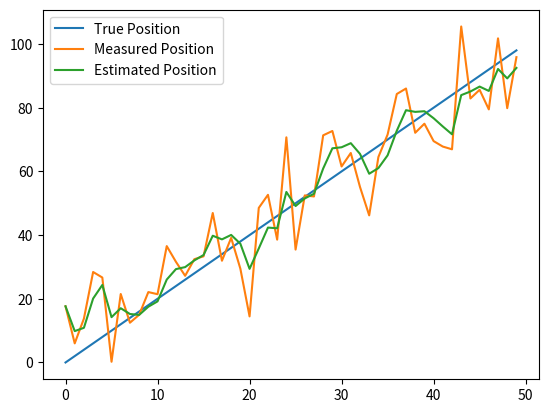

Python code for this plot:
import numpy as np
import matplotlib.pyplot as plt


class KalmanFilter:
    def __init__(self, F, H, Q, R, x0, P0):
        self.F = F # State transition matrix
        self.H = H # Observation matrix
        self.Q = Q # Process noise covariance matrix
        self.R = R # Observation noise covariance matrix
        self.x = x0 # Initial state vector
        self.P = P0 # Initial covariance matrix
    
    def predict(self):
        # Predict the next state
        self.x = np.dot(self.F, self.x)
        # Predict the next covariance matrix
        self.P = np.dot(np.dot(self.F, self.P), self.F.T) + self.Q
    
    def update(self, z):
        # Calculate the Kalman gain
        K = np.dot(np.dot(self.P, self.H.T), np.linalg.inv(np.dot(np.dot(self.H, self.P), self.H.T) + self.R))
        # Update the state vector
        self.x = self.x + np.dot(K, z - np.dot(self.H, self.x))
        # Update the covariance matrix
        self.P = self.P - np.dot(np.dot(K, self.H), self.P)


# Generate some noisy measurements
np.random.seed(0)
N = 50
true_pos = 2*np.arange(N)
measured_pos = true_pos + 10*np.random.randn(N)

# Define the Kalman filter parameters
dt = 1.0  # Time step
F = np.array([[1, dt], [0, 1]])  # State transition matrix
H = np.array([[1, 0]])  # Observation matrix
Q = np.array([[1, 0], [0, 1]])  # Process noise covariance matrix
R = np.array([[100]])  # Observation noise covariance matrix
x0 = np.array([measured_pos[0], 0])  # Initial state vector
P0 = np.array([[100, 0], [0, 100]])  # Initial covariance matrix

# Create the Kalman filter object
kf = KalmanFilter(F, H, Q, R, x0, P0)

# Run the Kalman filter on the measurements
estimated_pos = []
for z in measured_pos:
    kf.predict()
    kf.update(z)
    estimated_pos.append(kf.x[0])

# Plot the true position, measured position, and estimated position
plt.plot(true_pos, label='True Position')
plt.plot(measured_pos, label='Measured Position')
plt.plot(estimated_pos, label='Estimated Position')
plt.legend()
plt.show()